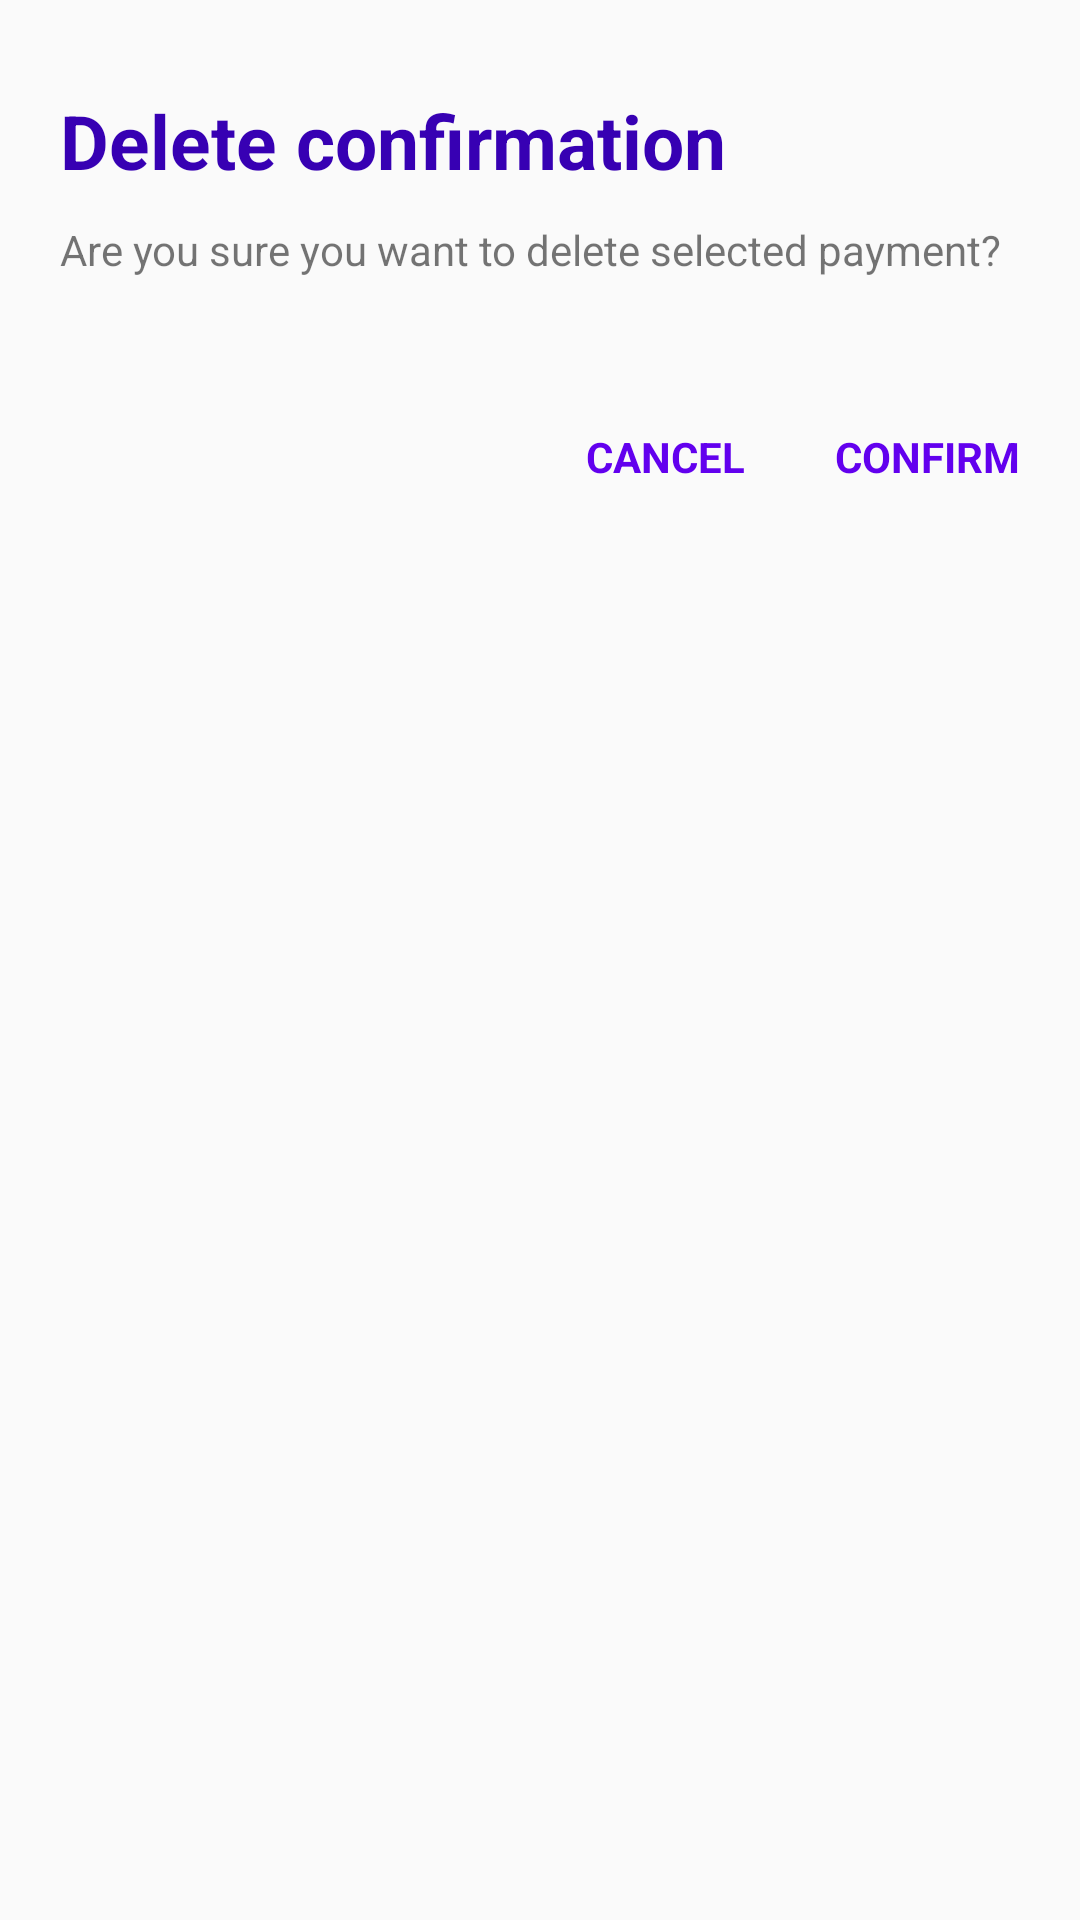

Layout XML and referenced resources for this Android screen:
<!-- AndroidManifest.xml: application theme AppTheme -->
<!-- res/layout/delete_dialog.xml -->
<?xml version="1.0" encoding="utf-8"?>
<RelativeLayout
    xmlns:android="http://schemas.android.com/apk/res/android" android:layout_width="match_parent"
    android:layout_height="match_parent"
    android:paddingHorizontal="20dp"
    android:paddingTop="30dp"
    android:paddingBottom="25dp"
    >

    <TextView
        android:id="@+id/heading"
        android:layout_width="match_parent"
        android:layout_height="wrap_content"
        android:text="Delete confirmation"
        android:textSize="25dp"
        android:textStyle="bold"
        android:textColor="@color/colorPrimaryDark"
        />


    <TextView
        android:id="@+id/subheading"
        android:layout_marginTop="10dp"
        android:layout_below="@id/heading"
        android:layout_marginBottom="50dp"
        android:layout_width="match_parent"
        android:layout_height="wrap_content"
        android:text="Are you sure you want to delete selected payment?"
        />

    <TextView android:textAlignment="textEnd"
        android:textStyle="bold"
        android:layout_below="@+id/subheading"
        android:layout_toLeftOf="@+id/btn_payments_add_dialog_ok"
        android:layout_marginRight="30dp"
        android:textColor="@color/colorPrimary"
        android:id="@+id/btn_payments_add_dialog_cancel" android:layout_height="wrap_content"
        android:layout_width="wrap_content"  android:layout_weight="1"
        android:text="CANCEL" />



    <TextView android:textAlignment="textEnd"
        android:textColor="@color/colorPrimary"
        android:textStyle="bold"
        android:layout_alignParentRight="true"
        android:layout_below="@+id/subheading"
        android:id="@+id/btn_payments_add_dialog_ok" android:layout_height="wrap_content"
        android:layout_width="wrap_content" android:text="CONFIRM"  android:layout_weight="1"
        />

</RelativeLayout>
<!-- resources referenced by this layout -->
<resources>
  <style name="AppTheme" parent="Theme.AppCompat.Light.DarkActionBar">
          
          <item name="colorPrimary">@color/colorPrimary</item>
          <item name="colorPrimaryDark">@color/colorPrimaryDark</item>
          <item name="colorAccent">@color/colorAccent</item>
      </style>
  <!-- not gathered from this repository: default colours our renderer supplied (Android Studio template values) -->
  <color name="colorPrimary">#FF6200EE</color>
  <color name="colorPrimaryDark">#FF3700B3</color>
  <color name="colorAccent">#FF03DAC5</color>
</resources>
